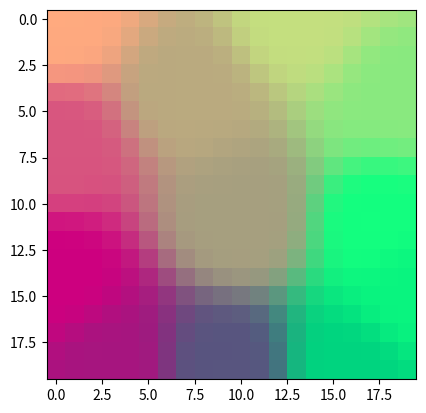

Python code for this plot:
import matplotlib.pyplot as plt
import numpy as np
import copy
import tqdm

class SOM:
    def __init__(self, features:int, width:int, height:int):
        self._features = features
        self._width = width
        self._height = height
        self._weights = np.random.randn(width*height,features)
        cords = np.array([[x, y] for y in range(height) for x in range(width)])
        self._distanses = np.zeros((width*height, width*height))
        for i, point in enumerate(cords):
            self._distanses[i] = np.linalg.norm(cords - point, axis=1)
    
    def update(self, x, ef_width, lr):
        x_distanses = np.linalg.norm(self._weights - x, axis=1)
        win_point = np.argmin(x_distanses)
        for i, d in enumerate(self._distanses[win_point]):
            tn = np.exp(-d**2 / (2*ef_width**2))
            self._weights[i] += (x - self._weights[i])*lr*tn
            
    def train(self, train_data, epoch, start_lr):
        start_ef_width = max(self._width, self._height) / 2
        ef_width_rate = epoch / np.log(start_ef_width)
        shuffle_data = copy.copy(train_data)
        for i in tqdm.tqdm(range(epoch)):
            np.random.shuffle(shuffle_data)
            ef_width = start_ef_width*np.exp(-i / ef_width_rate)
            lr = start_lr*np.exp(-i / epoch)
            for x in shuffle_data:
                self.update(x, ef_width, lr)
                
    @property
    def weights(self):
        return np.array(self._weights.reshape((self._height,self._width, self._features)))
    
    @property
    def weights_scaled(self):
        return ((self._weights - np.min(self._weights, axis=0)) / (np.max(self._weights, axis=0) - np.min(self._weights, axis=0))).reshape((self._height,self._width, self._features))
    
data = [[0, 0.7], 
    [0.3, -1.3], 
    [-1.3, 0.8], 
    [1.2, 0.1], 
    [-1.2, 0.9],
    [-0.5, -0.7],
    [0.7, -1.5],
    [-1.4, 0.5],
    [0.3, 0],
    [0.6, 0.6],
    [0.8, -0.7],
    [0.5, 0.1]
    ]

model = SOM(2,20,20)
model.train(data, 100, 0.5)
plt.imshow(np.insert(model.weights_scaled, 2, 0.5, axis = 2))
plt.show()
